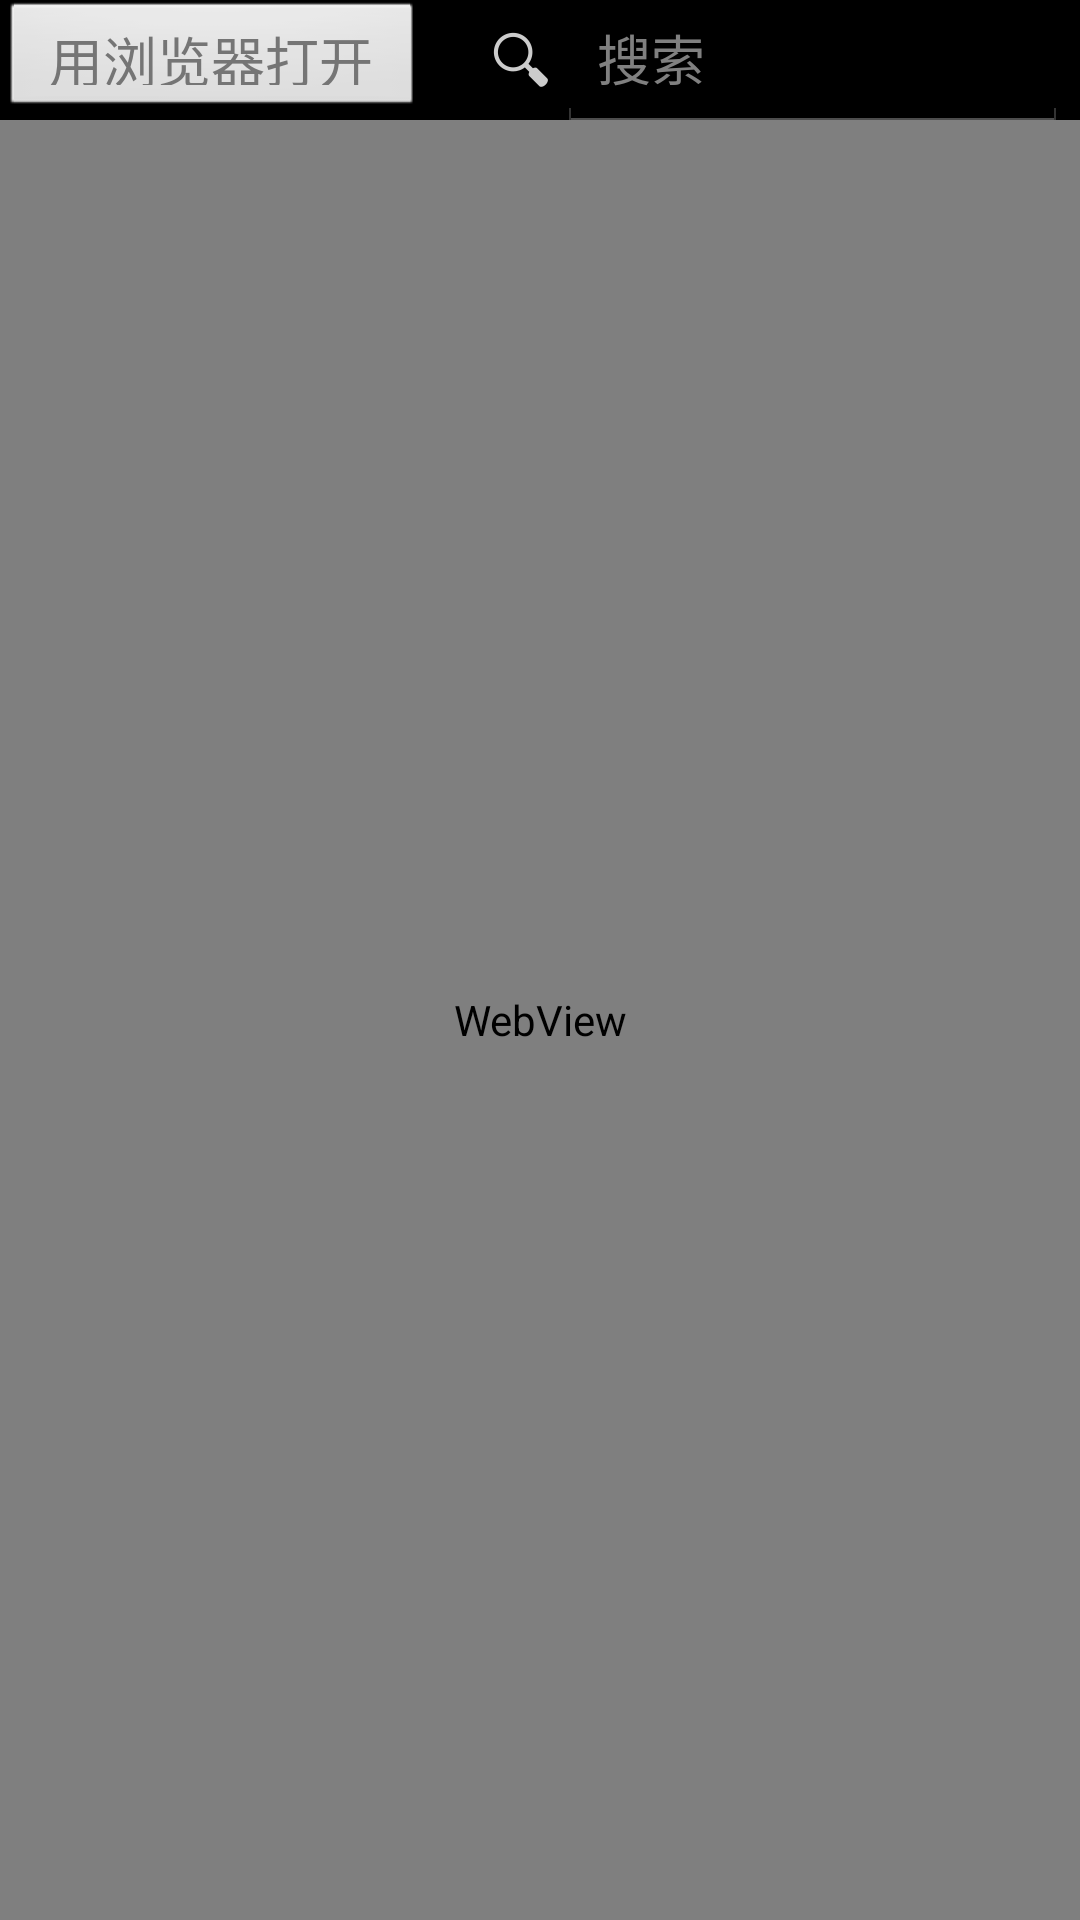

Layout XML and referenced resources for this Android screen:
<!-- AndroidManifest.xml: application theme AppTheme -->
<!-- res/layout/application4_webinfo.xml -->
<?xml version="1.0" encoding="utf-8"?>
<LinearLayout xmlns:android="http://schemas.android.com/apk/res/android"
    android:layout_width="match_parent"
    android:layout_height="match_parent"
    android:orientation="vertical">

    <LinearLayout
        android:layout_width="match_parent"
        android:layout_height="40dp"
        android:orientation="horizontal">
        <Button
            android:id="@+id/t1"
            android:layout_width="0dp"
            android:layout_height="40dp"
            android:layout_weight="1.3"
            android:text="用浏览器打开"
            android:textSize="18sp"
            android:textColor="#757575"/>
        <SearchView
            android:layout_width="0dp"
            android:layout_height="match_parent"
            android:layout_weight="2"
            android:queryHint="搜索"
            android:iconifiedByDefault="false"
            android:focusable="false">
        </SearchView>
    </LinearLayout>
    <WebView
        android:id="@+id/ap4_webinf"
        android:layout_width="match_parent"
        android:layout_height="match_parent"></WebView>
</LinearLayout>
<!-- resources referenced by this layout -->
<resources>
  <style name="AppTheme" parent="android:Theme.Black.NoTitleBar">
          
      </style>
</resources>
